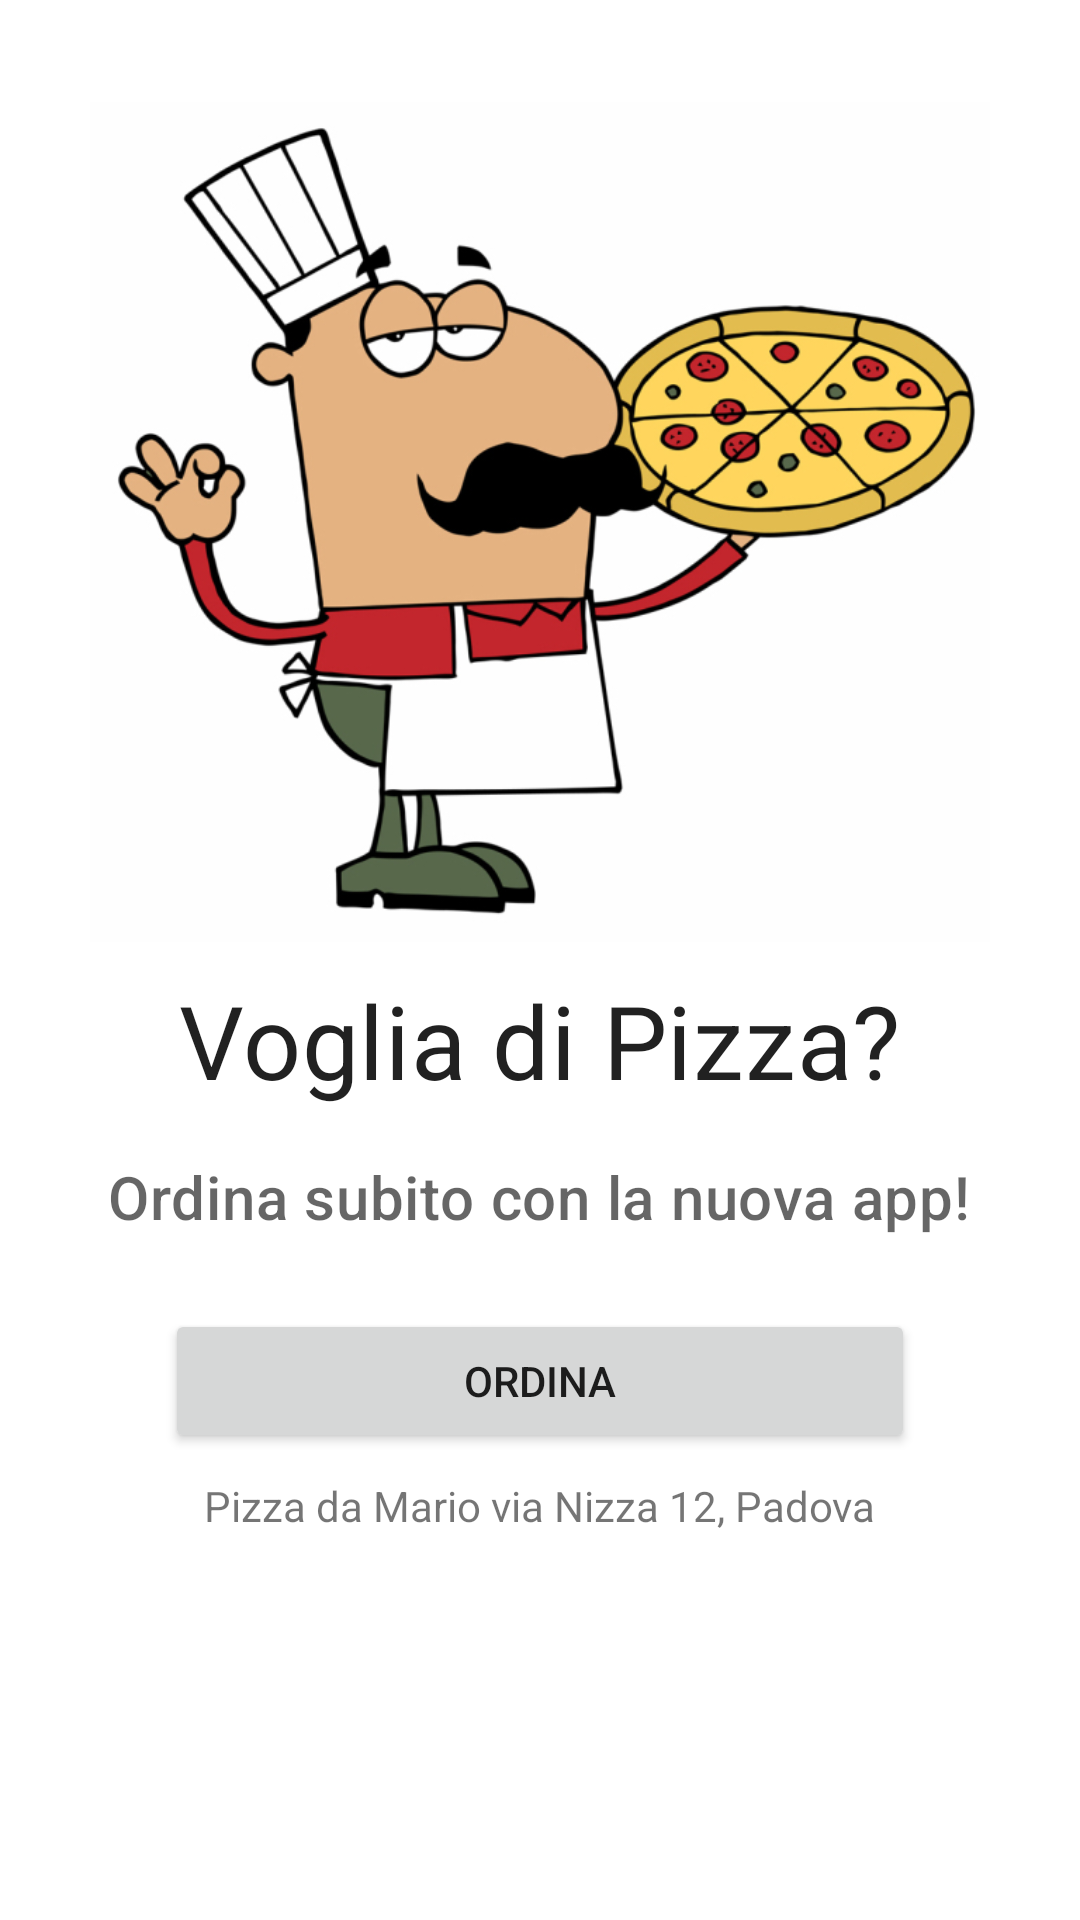

Layout XML and referenced resources for this Android screen:
<!-- AndroidManifest.xml: application theme Theme.Pizza -->
<!-- res/layout/fragment_start.xml -->
<?xml version="1.0" encoding="utf-8"?>
<layout xmlns:android="http://schemas.android.com/apk/res/android"
    xmlns:app="http://schemas.android.com/apk/res-auto"
    xmlns:tools="http://schemas.android.com/tools"
    tools:context=".StartFragment">

    <data>

        <variable
            name="startFragment"
            type="com.example.pizza.StartFragment" />
    </data>

    <ScrollView
        android:layout_width="match_parent"
        android:layout_height="match_parent">

        <LinearLayout
            android:layout_width="match_parent"
            android:layout_height="wrap_content"
            android:orientation="vertical"
            android:padding="@dimen/side_margin">

            <ImageView
                android:layout_width="@dimen/image_size"
                android:layout_height="@dimen/image_size"
                android:layout_gravity="center_horizontal"
                android:layout_marginTop="@dimen/margin_between_elements"
                android:adjustViewBounds="true"
                android:importantForAccessibility="no"
                android:scaleType="fitCenter"
                app:srcCompat="@drawable/disegno_pizza_margherita_colorato" />

            <TextView
                android:layout_width="wrap_content"
                android:layout_height="wrap_content"
                android:layout_gravity="center_horizontal"
                android:layout_marginBottom="@dimen/side_margin"
                android:text="@string/start_title"
                android:textAppearance="?attr/textAppearanceHeadline4"
                android:textColor="@color/material_on_background_emphasis_high_type" />

            <TextView
                android:layout_width="wrap_content"
                android:layout_height="wrap_content"
                android:layout_gravity="center_horizontal"
                android:layout_marginBottom="16dp"
                android:text="@string/order_pizzas"
                android:textAppearance="?attr/textAppearanceHeadline6"
                android:textColor="@color/material_on_background_emphasis_medium" />

            <Button
                android:id="@+id/order_one_pizza"
                android:layout_width="wrap_content"
                android:layout_height="wrap_content"
                android:layout_gravity="center_horizontal"
                android:layout_marginTop="@dimen/margin_between_elements"
                android:onClick="@{()->startFragment.nextScreen()}"
                android:minWidth="@dimen/order_button_width"
                android:text="@string/order_button" />


            <TextView
                android:layout_width="wrap_content"
                android:layout_height="wrap_content"
                android:layout_gravity="center_horizontal"
                android:layout_marginTop="@dimen/margin_between_elements"
                android:text="@string/shop_info" />


        </LinearLayout>
    </ScrollView>
</layout>
<!-- resources referenced by this layout -->
<resources>
  <dimen name="image_size">300dp</dimen>
  <dimen name="margin_between_elements">8dp</dimen>
  <dimen name="order_button_width">250dp</dimen>
  <dimen name="side_margin">16dp</dimen>
  <!-- drawable disegno_pizza_margherita_colorato: jpg bitmap (drawable, 122773 bytes) -->
  <string name="order_button">ORDINA</string>
  <string name="order_pizzas">Ordina subito con la nuova app!</string>
  <string name="shop_info">Pizza da Mario via Nizza 12, Padova</string>
  <string name="start_title">Voglia di Pizza?</string>
  <style name="Theme.Pizza" parent="Theme.MaterialComponents.DayNight.DarkActionBar">
          
          <item name="colorPrimary">@color/red_800</item>
          <item name="colorPrimaryVariant">@color/red_800_light</item>
          <item name="colorOnPrimary">@color/white</item>
          
          <item name="colorSecondary">@color/green_300</item>
          <item name="colorSecondaryVariant">@color/green_300_light</item>
          <item name="colorOnSecondary">@color/black</item>
          
          <item name="android:statusBarColor" tools:targetApi="l">?attr/colorPrimaryVariant</item>
          
          <item name="radioButtonStyle">@style/Widget.Pizza.CompoundButton.RadioButton</item>
          
          <item name="textAppearanceSubtitle1">@style/TextAppearance.Pizza.Subtitle1</item>
      </style>
  <color name="red_800">#c62828</color>
  <color name="red_800_light">#ff5f52</color>
  <color name="white">#FFFFFFFF</color>
  <color name="green_300">#aed581</color>
  <color name="green_300_light">#e1ffb1</color>
  <color name="black">#FF000000</color>
  <style name="Widget.Pizza.CompoundButton.RadioButton" parent="Widget.MaterialComponents.CompoundButton.RadioButton">
          <item name="android:paddingEnd">@dimen/radio_button_padding</item>
          <item name="android:paddingStart">@dimen/radio_button_padding</item>
          <item name="android:textAppearance">?attr/textAppearanceBody1</item>
      </style>
  <style name="TextAppearance.Pizza.Subtitle1" parent="TextAppearance.MaterialComponents.Subtitle1">
          <item name="android:textSize">18sp</item>
      </style>
  <dimen name="radio_button_padding">8dp</dimen>
</resources>
